Dataset: dataset (GitHub, FezzMad/Computer-vision-project). Classes: Gala apple, Golden apple, Granny Smith apple, honey crisp, Red Chief apple.

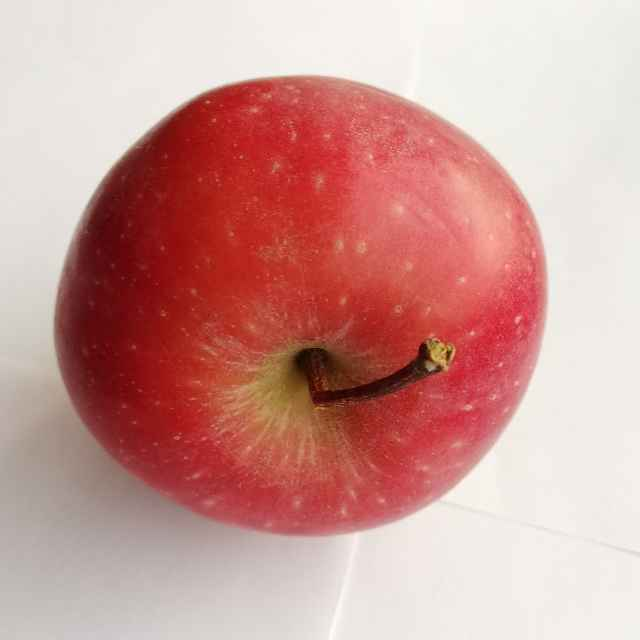
Label: Red Chief apple

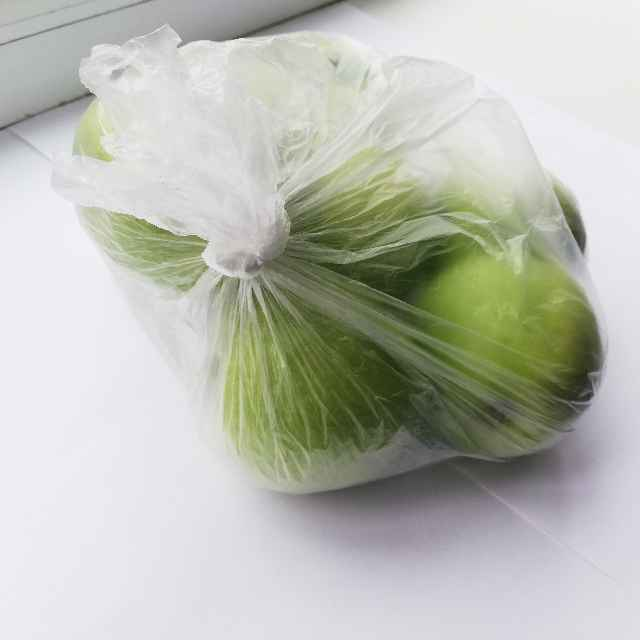
Label: Granny Smith apple

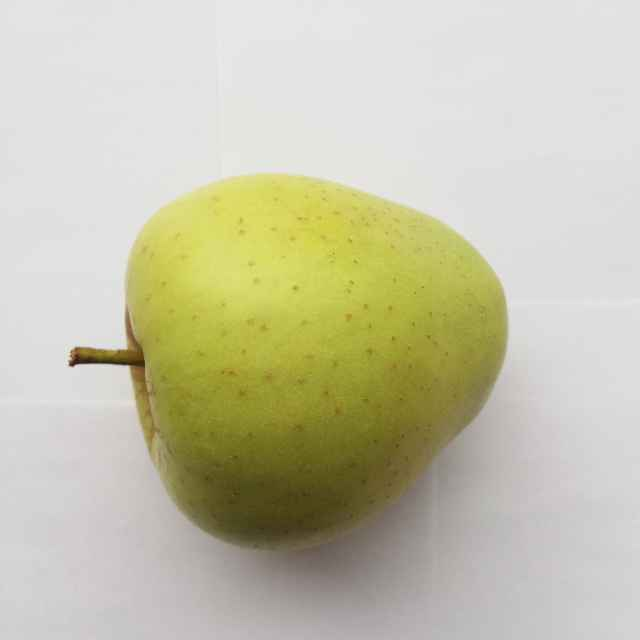
Label: Golden apple

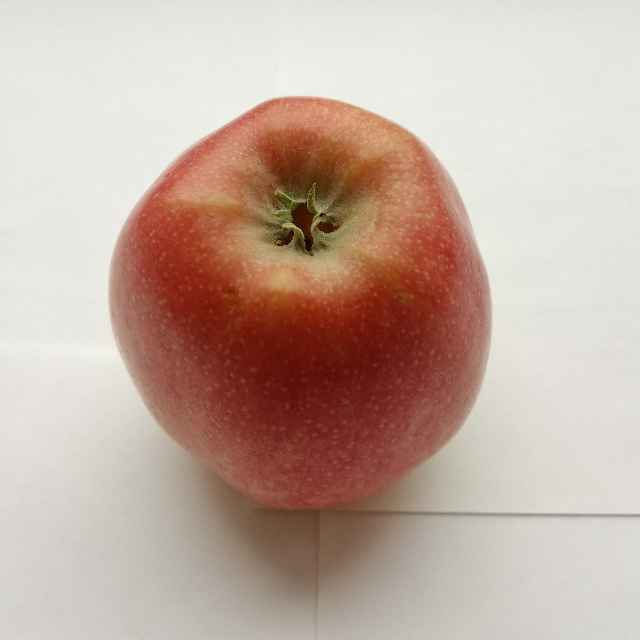
Label: Gala apple

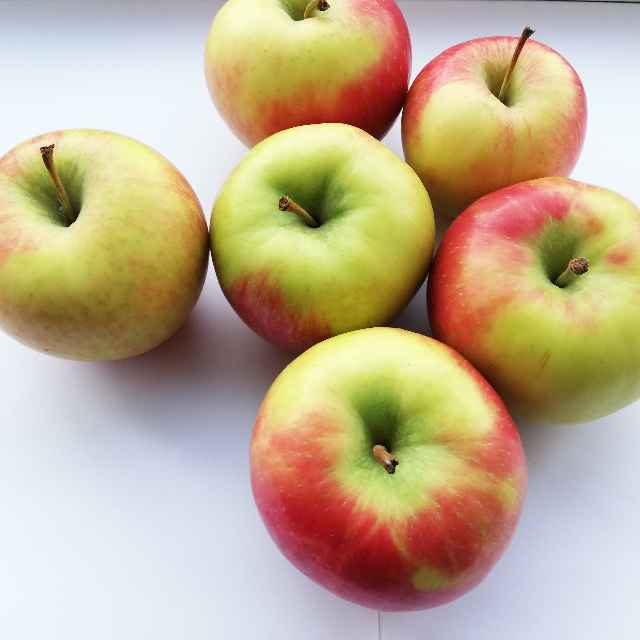
Label: honey crisp

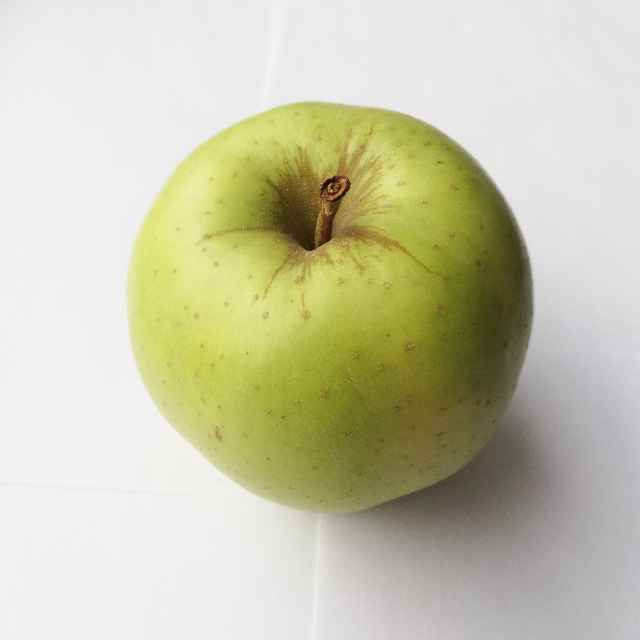
Label: Golden apple
